Run: headless pygame with SDL's dummy video driver; simulated clock (each Clock.tick advances the game by its frame time, no real sleeping); random seed 0; keys injected as events and as key.get_pressed() state; no mouse input.
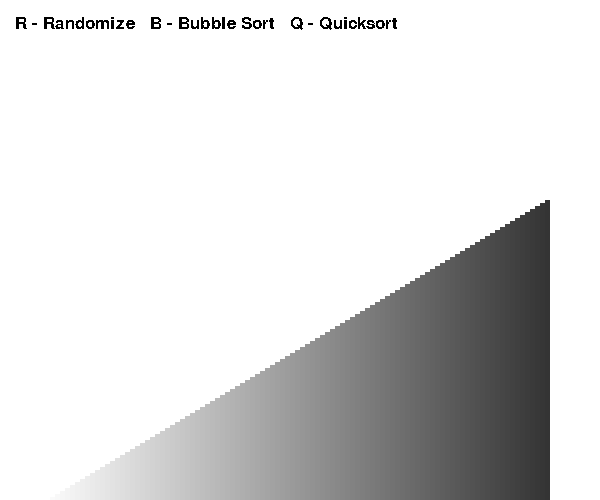
Frame 1 of 4 · flips 1–60 · no input
Frame 2 of 4 · flips 61–180 · tapped SPACE, RETURN · held RIGHT (→), D · screen unchanged from frame 1, image omitted
Frame 3 of 4 · flips 181–300 · held DOWN (↓), S · screen unchanged from frame 2, image omitted
Frame 4 of 4 · flips 301–420 · held LEFT (←), A, UP (↑), W · screen unchanged from frame 3, image omitted

The pygame program that drew these frames:

import pygame
import sys
import random
pygame.init()


WIN_WIDTH = 600
WIN_HEIGHT = 500

window = pygame.display.set_mode((WIN_WIDTH, WIN_HEIGHT))
pygame.display.set_caption('Sorting Visualizer')

PAD_X = 100
PAD_Y = 200

COLUMNS = 100

LINE_WIDTH = WIN_WIDTH // COLUMNS

WHITE = (255, 255, 255)
BLUE = (42, 205, 230)
LIGHT_BLUE = (120, 228, 245)
DARK_BLUE = (20, 127, 209)
GREEN = (0, 255, 0)
BLACK = (0, 0, 0)
RED = (255, 0, 0)
GRAY = (130, 130, 130)

lines = []
gradient = []

font = pygame.font.SysFont('Comic Sans MS', 26)

sorting = False

block_width = (WIN_WIDTH - PAD_X) // COLUMNS #width of a single line
block_height = ((WIN_HEIGHT - PAD_Y) // COLUMNS) #height of each line

class Line:
    def __init__(self, h_value, colour):
        #self.x_pos = x_pos
        self.colour = colour
        self.width = block_width
        self.height = block_height * h_value 
        # True if the line is currently being compared :
        self.select2 = False 
        self.select1 = False

        self.pivot = False #for quicksort
    
    def draw(self, win, colour):
        x_pos = lines.index(self)
        startx = (PAD_X // 2) + (x_pos * block_width)
        starty = PAD_Y + (COLUMNS * block_height - self.height)  #padding + maximum height - column's height
        pygame.draw.rect(win, colour, (startx, starty, self.width, self.height))

#create gradient
lightest = 250
darkest = 50
jump = (darkest - lightest) // COLUMNS
for colour in range(lightest, darkest, jump):
    gradient.append((colour, colour, colour))

#create lines:
for col in range(COLUMNS):
    lines.append(Line(col+1, gradient[col]))

def draw_lines(delay=0):
    #clear the space for lines to be drawn in
    window.fill(WHITE)
    text_surface = font.render('R - Randomize   B - Bubble Sort   Q - Quicksort', False, BLACK)
    window.blit(text_surface, (15, 15))
    #pygame.draw.rect(window, WHITE, (PAD_X//2, PAD_Y, WIN_WIDTH - PAD_X, WIN_HEIGHT - PAD_Y))

    #draw each line
    for line in lines:
        if line.select2:
            line.draw(window, GREEN)
        elif line.select1:
            line.draw(window, RED)
        elif line.pivot:
            line.draw(window, DARK_BLUE)
        else:
            line.draw(window, line.colour)
    pygame.display.update()
    pygame.time.wait(delay)

def bogosort(array):
    while True:
        random.shuffle(array)
        heights = [x.height for x in array]
        draw_lines(1)
        if heights == sorted(heights):
            break


def subpartition(array, start, end, pivot_index): #for quicksort
    array[start], array[pivot_index] = array[pivot_index], array[start]
    pivot = array[start].height

    #make pivot line blue
    pivot_line = array[start]
    pivot_line.pivot = True

    i = start + 1
    j = start + 1

    while j <= end:
        if array[j].height <= pivot:
            line1 = array[j]
            line1.select1 = True

            line2 = array[i]
            line2.select2 = True

            array[j], array[i] = array[i], array[j]
            i += 1

            draw_lines(10) #update lines
            line1.select1 = False
            line2.select2 = False
        j += 1

    array[start], array[i - 1] = array[i - 1], array[start]
    pivot_line.pivot = False
    return i - 1

def quick_sort(array, start=0, end=None):
    if end is None:
        end = len(array) - 1

    if end - start < 1:
        return

    pivot_index = random.randint(start, end)
    i = subpartition(array, start, end, pivot_index)

    quick_sort(array, start, i - 1)
    quick_sort(array, i + 1, end)


def bubble_sort():
    n = len(lines)

    for i in range(n): #traverse through all array elements
        swapped = False

        for j in range(0, n - i - 1):
            #set which lines are being compared so colours change
            current_line = lines[j]
            current_line.select2 = True
            select1_line = lines[j+1]
            select1_line.select1 = True

            if lines[j].height > lines[j+1].height: #compare 2 lines
                lines[j], lines[j+1] = lines[j+1], lines[j]
                swapped = True

            draw_lines(1) #update lines

            current_line.select2 = False
            select1_line.select1 = False
        
        if swapped == False: #if nothing else needs to be swapped
            break

def main():
    global sorting
    run = True
    clock = pygame.time.Clock()

    while run: # main game loop
        clock.tick(60)

        for event in pygame.event.get():
            #quit window
            if event.type == pygame.QUIT:
                pygame.quit()
                sys.exit()
            
            if event.type != pygame.KEYDOWN: #if no key being pressed
                continue
            
            if event.key == pygame.K_o:
                print('started bogosort')
                sorting = True
                bogosort(lines)
                sorting = False
                print('finished bogosort')

            if event.key == pygame.K_q:
                print('started quicksort')
                sorting = True
                quick_sort(lines)
                sorting = False
                print('finished quicksort')

            if event.key == pygame.K_b:
                print('started bubble sort')
                sorting = True
                bubble_sort()
                sorting = False
                print('finished bubble sort')

            if event.key == pygame.K_r and not sorting:
                random.shuffle(lines)
                print('shuffled')
            
            
        
        if not sorting:
            window.fill(WHITE)
            text_surface = font.render('R - Randomize   B - Bubble Sort   Q - Quicksort', False, BLACK)
            window.blit(text_surface, (15, 15))
            
            for line in lines:
                line.draw(window, line.colour)
        


        pygame.display.update()


main()
